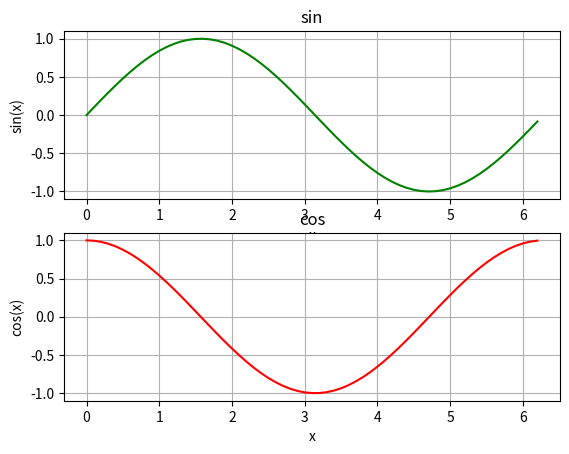

Python code for this plot:
#create and plot sin() and cos() in 2 different subplots.
import numpy as np
import matplotlib.pyplot as plt

xstart =0
xstop =2*np.pi
increment =0.1

x = np.arange(xstart ,xstop, increment)
y = np.sin(x)
z =np.cos(x)

plt.subplot(2,1,1)
plt.plot(x,y,'g')
plt.title('sin')
plt.xlabel('x')
plt.ylabel('sin(x)')
plt.grid()
plt.show()

plt.subplot(2,1,2)
plt.plot(x,z,'r')
plt.title('cos')
plt.xlabel('x')
plt.ylabel('cos(x)')
plt.grid()
plt.show()